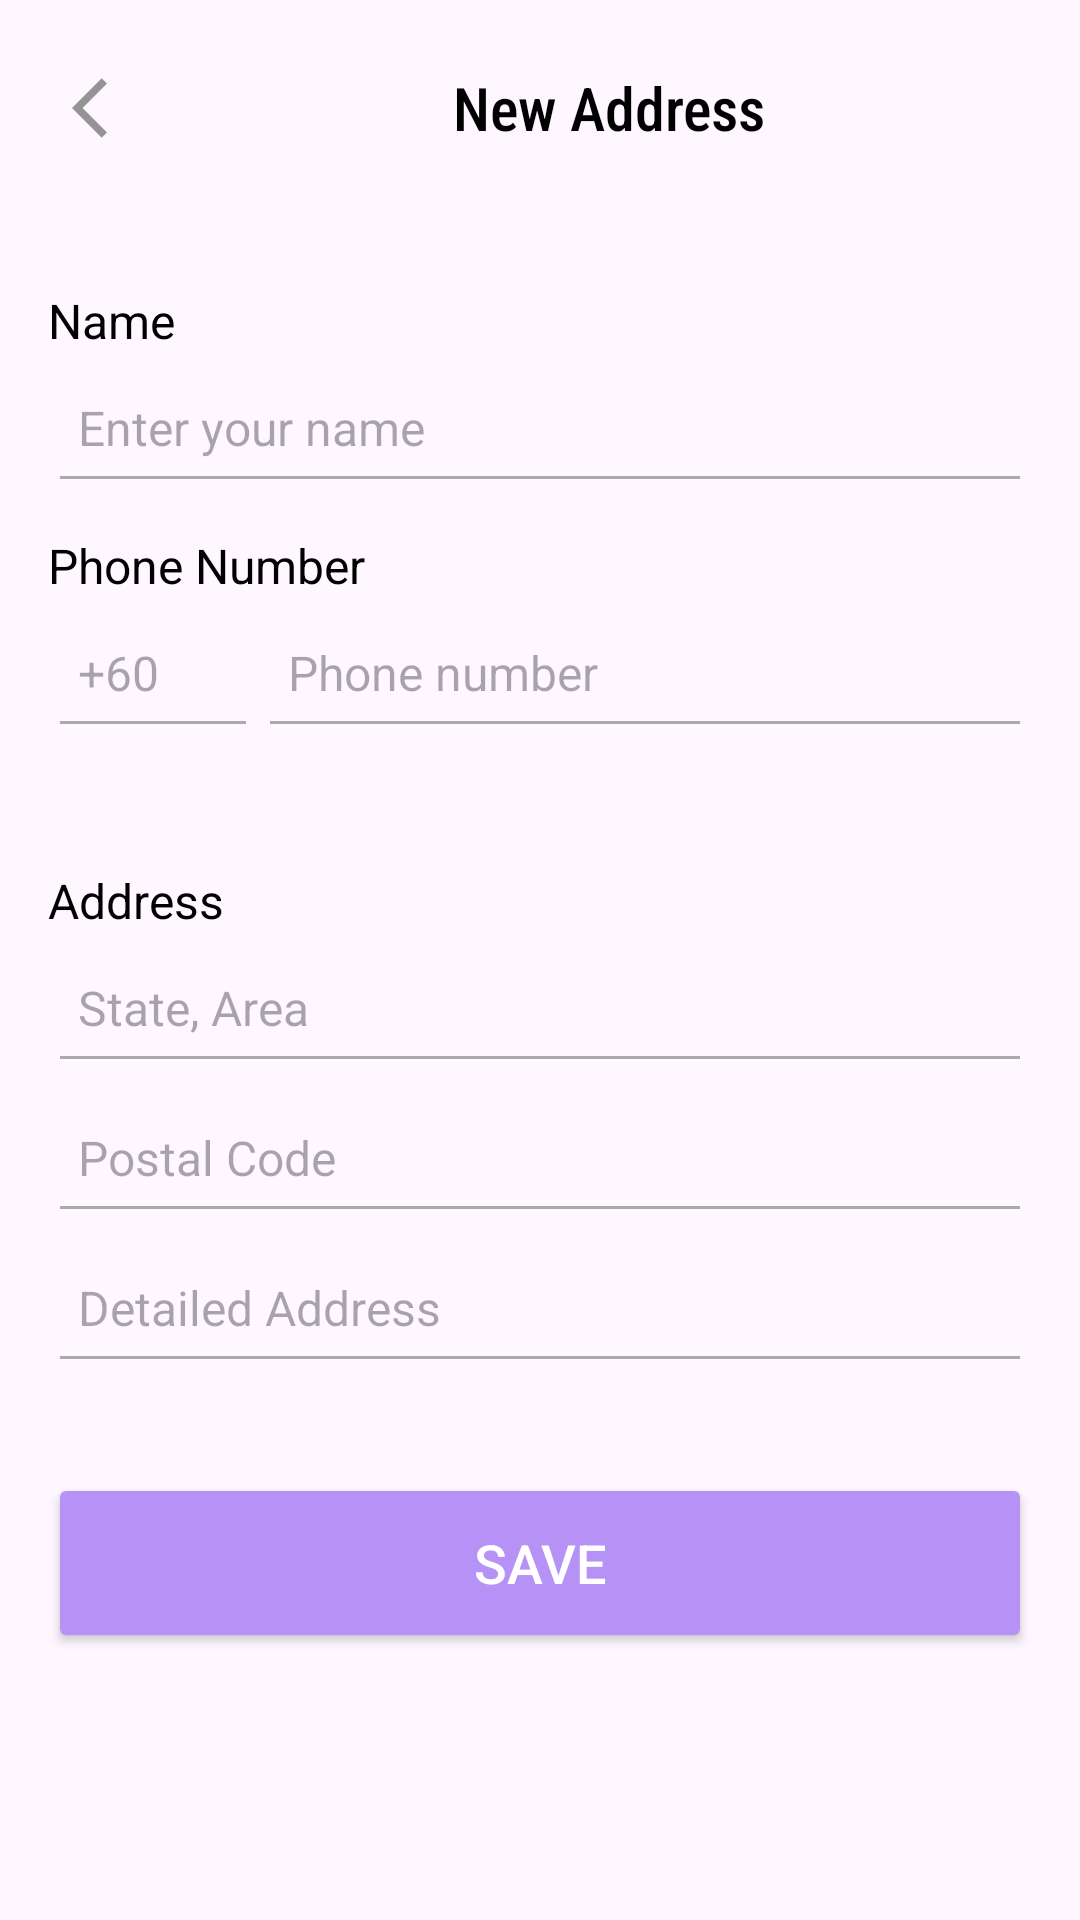

The Android layout XML behind this screen, and the referenced resources:
<!-- AndroidManifest.xml: application theme Theme.Fixify -->
<!-- res/layout/activity_edit_address.xml -->
<?xml version="1.0" encoding="utf-8"?>
<ScrollView
    xmlns:android="http://schemas.android.com/apk/res/android"
    android:layout_width="match_parent"
    android:layout_height="match_parent"
    android:padding="16dp">

    <LinearLayout
        android:layout_width="match_parent"
        android:layout_height="wrap_content"
        android:orientation="vertical"
        android:gravity="center_horizontal">

        <LinearLayout
            android:layout_width="match_parent"
            android:layout_height="wrap_content"
            android:orientation="horizontal">

            <ImageView
                android:id="@+id/backArrow"
                android:layout_width="40dp"
                android:layout_height="40dp"
                android:src="@drawable/ic_back"
                android:padding="8dp" />

            <TextView
                android:id="@+id/header_text_view"
            android:layout_width="wrap_content"
            android:layout_height="wrap_content"
            android:text="New Address"
            android:layout_gravity="center"
            android:textSize="20sp"
            android:layout_marginStart="95dp"
            android:fontFamily="sans-serif-condensed-medium"
            android:textColor="@android:color/black" />
        </LinearLayout>

        
        <TextView
            android:id="@+id/profile_info_text_view"
        android:layout_width="wrap_content"
        android:layout_height="wrap_content"
        android:text="Name"
        android:textSize="16sp"
        android:layout_marginTop="40dp"
        android:textColor="@android:color/black"
        android:layout_gravity="start"/>

        <EditText
            android:id="@+id/name"
            android:layout_width="match_parent"
            android:layout_height="50dp"
            android:hint="Enter your name"
            android:backgroundTint="@android:color/darker_gray"
            android:padding="10dp"
            android:textSize="16sp"/>

        
        <TextView
            android:layout_width="wrap_content"
            android:layout_height="wrap_content"
            android:text="Phone Number"
            android:textSize="16sp"
            android:layout_marginTop="10dp"
            android:textColor="@android:color/black"
            android:layout_gravity="start"/>

        <LinearLayout
            android:layout_width="match_parent"
            android:layout_height="wrap_content"
            android:orientation="horizontal">

            
            <EditText
                android:id="@+id/country_code"
                android:layout_width="70dp"
                android:layout_height="50dp"
                android:hint="+60"
                android:backgroundTint="@android:color/darker_gray"
                android:inputType="phone"
                android:padding="10dp"
                android:textSize="16sp"/>

            
            <EditText
                android:id="@+id/phone_number"
                android:layout_width="match_parent"
                android:layout_height="50dp"
                android:hint="Phone number"
                android:backgroundTint="@android:color/darker_gray"
                android:inputType="phone"
                android:padding="10dp"
                android:textSize="16sp"/>
        </LinearLayout>

        
        <TextView
            android:layout_width="wrap_content"
            android:layout_height="wrap_content"
            android:text="Address"
            android:textSize="16sp"
            android:layout_marginTop="40dp"
            android:textColor="@android:color/black"
            android:layout_gravity="start"/>

        <EditText
            android:id="@+id/state"
            android:layout_width="match_parent"
            android:layout_height="50dp"
            android:hint="State, Area"
            android:backgroundTint="@android:color/darker_gray"
            android:inputType="text"
            android:padding="10dp"
            android:textSize="16sp"/>

        <EditText
            android:id="@+id/postalCode"
            android:layout_width="match_parent"
            android:layout_height="50dp"
            android:hint="Postal Code"
            android:backgroundTint="@android:color/darker_gray"
            android:inputType="number"
            android:padding="10dp"
            android:textSize="16sp"/>

        <EditText
            android:id="@+id/address_line1"
            android:layout_width="match_parent"
            android:layout_height="50dp"
            android:hint="Detailed Address"
            android:backgroundTint="@android:color/darker_gray"
            android:inputType="text"
            android:padding="10dp"
            android:textSize="16sp"/>

        
        <Button
            android:id="@+id/save_address_button"
            android:layout_width="match_parent"
            android:layout_height="60dp"
            android:text="Save"
            android:textSize="18sp"
            android:backgroundTint="@color/lavender"
            android:textColor="@android:color/white"
            android:layout_marginTop="30dp"/>



    </LinearLayout>
</ScrollView>
<!-- resources referenced by this layout -->
<resources>
  <color name="lavender">#B692F7</color>
  <!-- drawable ic_back (drawable) -->
  <vector xmlns:android="http://schemas.android.com/apk/res/android" android:autoMirrored="true" android:height="24dp" android:tint="#959494" android:viewportHeight="24" android:viewportWidth="24" android:width="24dp">
        
      <path android:fillColor="@android:color/white" android:pathData="M11.67,3.87L9.9,2.1 0,12l9.9,9.9 1.77,-1.77L3.54,12z"/>
      
  </vector>
  <style name="Theme.Fixify" parent="Base.Theme.Fixify" />
  <style name="Base.Theme.Fixify" parent="Theme.Material3.DayNight.NoActionBar">
          
          <item name="colorPrimary">@color/purple_500</item>
          <item name="colorPrimaryVariant">@color/lavender</item>
          <item name="colorOnPrimary">@color/white</item>
          
          <item name="colorSecondary">@color/teal_200</item>
          <item name="colorSecondaryVariant">@color/teal_700</item>
          <item name="colorOnSecondary">@color/black</item>
          
          <item name="android:statusBarColor">#00000000</item>
          
      </style>
  <color name="purple_500">#FF6200EE</color>
  <color name="white">#FFFFFFFF</color>
  <color name="teal_200">#FF03DAC5</color>
  <color name="teal_700">#FF018786</color>
  <color name="black">#FF000000</color>
</resources>
